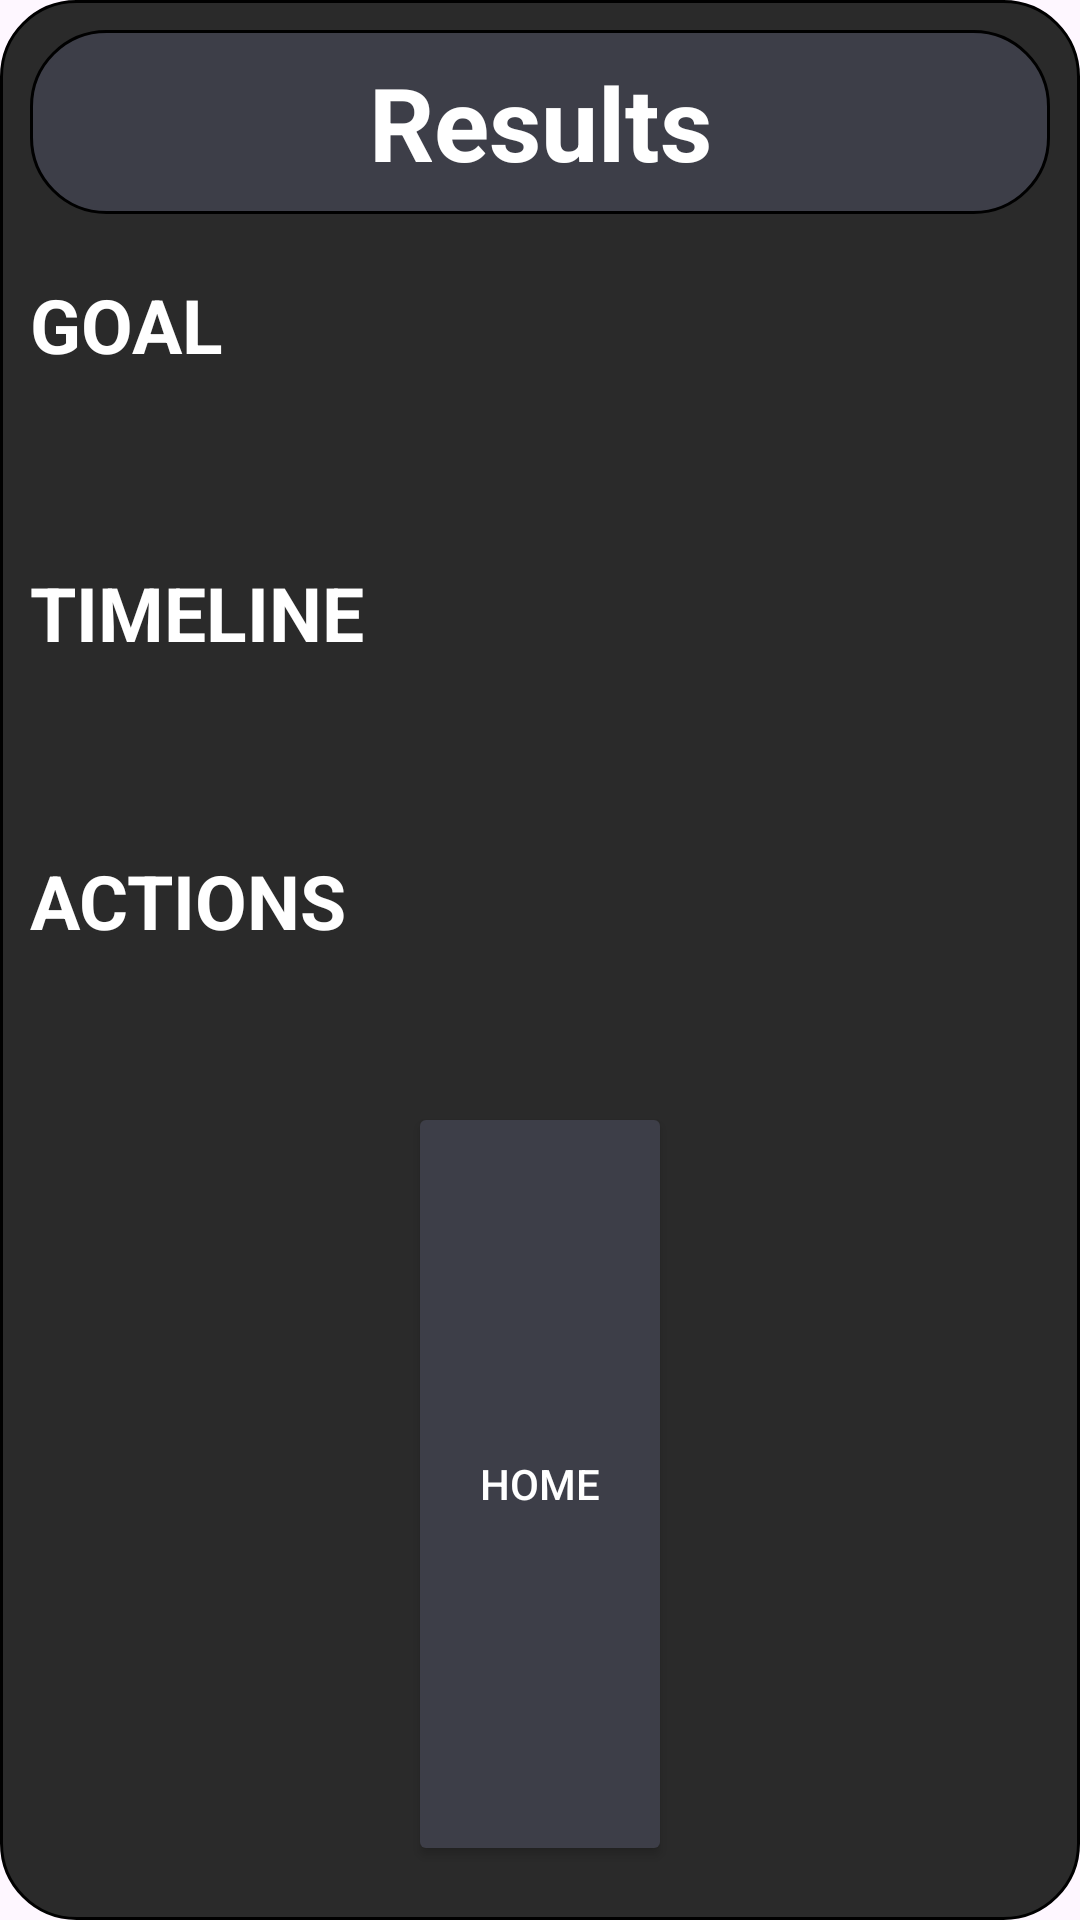

Android layout source for this screen:
<!-- AndroidManifest.xml: application theme Theme.FusionDailyTest -->
<!-- res/layout/qs_fragment_six.xml -->
<?xml version="1.0" encoding="utf-8"?>
<LinearLayout
    xmlns:android="http://schemas.android.com/apk/res/android"
    android:layout_width="match_parent"
    android:layout_height="match_parent"
    android:background="@drawable/qs_square_inactive"
    android:orientation="vertical"
    android:padding="10dp">

    <TextView
        style="@style/FragmentTitle"
        android:text="@string/results" />

    
    <TextView
        style="@style/CategoryLabel"
        android:text="@string/goal" />
    <TextView
        android:id="@+id/GoalContent"
        style="@style/FragmentBody" />

    
    <TextView
        style="@style/CategoryLabel"
        android:text="@string/timeline" />
    <TextView
        android:id="@+id/TimelineContent"
        style="@style/FragmentBody" />

    
    <TextView
        style="@style/CategoryLabel"
        android:text="@string/actions" />
    <TextView
        android:id="@+id/ActionsContent"
        style="@style/FragmentBody" />

    <Button
        android:id="@+id/buttonFinish_from6"
        style="@style/FragmentButton"
        android:text="@string/home"
        android:layout_marginTop="15dp" />
</LinearLayout>
<!-- resources referenced by this layout -->
<resources>
  <!-- drawable qs_square_inactive (drawable) -->
  <?xml version="1.0" encoding="utf-8"?>
  <shape xmlns:android="http://schemas.android.com/apk/res/android">
      <solid android:color="@color/dark_gray" />
      <corners android:radius="25dp" />
      <stroke android:width="1dp" android:color="#000000" />
  </shape>
  <string name="actions">ACTIONS</string>
  <string name="goal">GOAL</string>
  <string name="home">Home</string>
  <string name="results">Results</string>
  <string name="timeline">TIMELINE</string>
  <style name="CategoryLabel">
              <item name="android:layout_width">match_parent</item>
              <item name="android:layout_height">wrap_content</item>
              <item name="android:layout_marginTop">20dp</item>
              <item name="android:textSize">25sp</item>
              <item name="android:textStyle">bold</item>
              <item name="android:textColor">@color/white</item>
          </style>
  <style name="FragmentBody">
              <item name="android:layout_width">match_parent</item>
              <item name="android:layout_height">wrap_content</item>
              <item name="android:layout_marginTop">10dp</item>
              <item name="android:textSize">24sp</item>
              <item name="android:textColor">@color/white</item>
          </style>
  <style name="FragmentButton">
              <item name="android:layout_width">wrap_content</item>
              <item name="android:layout_height">wrap_content</item>
              <item name="android:layout_weight">1</item>
              <item name="android:layout_gravity">center</item>
              <item name="android:layout_margin">8dp</item>
              <item name="android:gravity">center</item>
              <item name="android:backgroundTint">@color/dead_black</item>
              <item name="android:textColor">@color/white</item>
          </style>
  <style name="FragmentTitle">
              <item name="android:layout_width">match_parent</item>
              <item name="android:layout_height">wrap_content</item>
              <item name="android:background">@drawable/qs_title_header_box</item>
              <item name="android:textAlignment">center</item>
              <item name="android:textSize">34sp</item>
              <item name="android:textStyle">bold</item>
              <item name="android:padding">8dp</item>
              <item name="android:textColor">@color/white</item>
          </style>
  <style name="Theme.FusionDailyTest" parent="Base.Theme.FusionDailyTest" />
  <color name="dark_gray">#2A2A2A</color>
  <color name="white">#FFFFFF</color>
  <color name="dead_black">#3D3E48</color>
  <!-- drawable qs_title_header_box (drawable) -->
  <?xml version="1.0" encoding="utf-8"?>
  <shape xmlns:android="http://schemas.android.com/apk/res/android">
      <solid android:color="@color/dead_black"/>
      <corners android:radius="25dp"/>
      <stroke android:width="1dp" android:color="#000000"/>
  </shape>
  <style name="Base.Theme.FusionDailyTest" parent="Theme.Material3.DayNight.NoActionBar">
          
          
      </style>
</resources>
